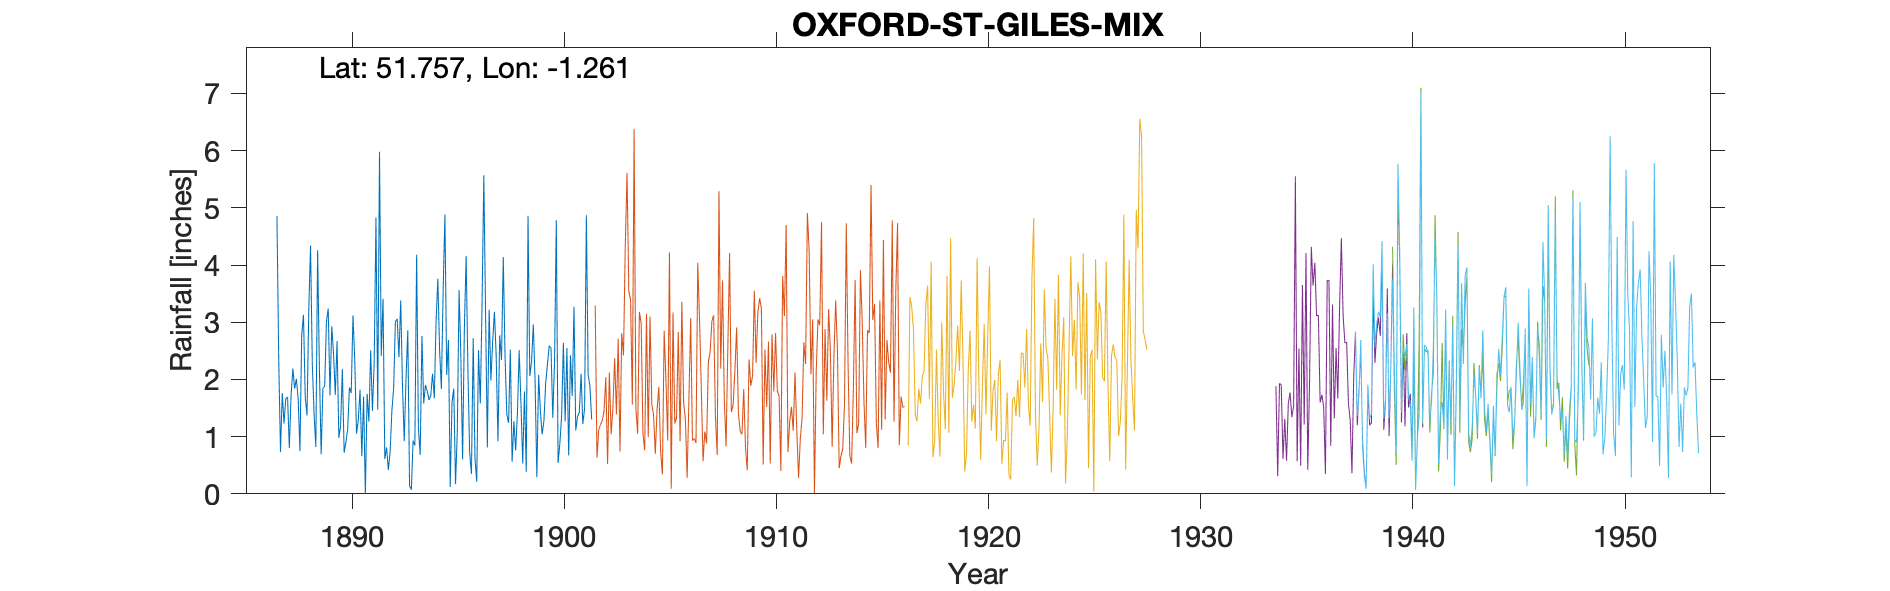

Data behind this chart, as committed beside it:
OXFORD-ST-GILES-MIX (ST GILES), , , , , , , , , , , , , , , , , , , , , , , 
Grid ref, SP511067, Long, -1.261, Lat, 51.76, Elevation, 210, ft, , , , , , , , , , , , , , , 
Station no, , , , , , , , , , , , , , , , , , , , , , , 
, 1880, 1881, 1882, 1883, 1884, 1885, 1886, 1887, 1888, 1889, 1890, 1891, 1892, 1893, 1894, 1895, 1896, 1897, 1898, 1899, 1900, 1901, 1902
January, , , , , , , , 2.36, 0.75, 0.69, 2.18, 1.7, 0.61, 2.02, 1.8, 2.69, 0.72, 1.98, 0.56, 2.96, 2.3, 1.11, 
February, , , , , , , , 0.73, 2.77, 1.85, 0.72, 0, 0.81, 2.86, 1.64, 0.12, 0.35, 2.66, 1.27, 1.96, 4.78, 1.35, 
March, , , , , , , , 1.76, 3.13, 1.88, 0.9, 1.75, 0.42, 0.14, 1.72, 1.6, 2.72, 3.18, 0.76, 0.29, 0.54, 1.42, 
April, , , , , , , , 1.23, 1.7, 3.02, 1.13, 1.26, 0.73, 0.07, 2.1, 1.84, 0.63, 2.41, 1.4, 2.08, 0.88, 2.1, 
May, , , , , , , , 1.67, 1.37, 3.24, 1.86, 2.51, 1.45, 0.93, 1.67, 0.17, 0.21, 0.92, 2.51, 1.44, 1.36, 1.22, 
June, , , , , , , , 1.69, 3.21, 1.72, 1.76, 1.45, 1.85, 0.85, 3.02, 1.08, 2.51, 2.77, 1.59, 1.04, 2.64, 1.49, 
July, , , , , , , , 0.8, 4.34, 2.93, 3.12, 2.29, 3.01, 4.18, 3.76, 3.56, 1.58, 2.34, 0.53, 1.28, 1.27, 4.87, 
August, , , , , , , , 1.73, 2.27, 2.45, 2.35, 4.83, 3.06, 1.16, 2.5, 2.43, 3.29, 4.14, 1.79, 1.94, 2.55, 2.08, 
September, , , , , , , , 2.19, 1.39, 1.73, 1.05, 1.47, 2.39, 0.68, 1.83, 0.6, 5.57, 2.41, 0.38, 2.27, 0.67, 1.88, 
October, , , , , , , , 1.84, 0.82, 2.67, 1.29, 5.98, 3.38, 2.76, 3.56, 2.89, 3.15, 1.39, 4.86, 2.59, 2.42, 1.3, 
November, , , , , , , , 2.01, 4.26, 0.98, 1.82, 2.41, 1.89, 1.58, 4.88, 4.16, 0.81, 1.24, 2.06, 2.55, 1.71, , 
December, , , , , , , 4.86, 1.66, 2.21, 1.19, 0.66, 3.41, 0.92, 1.9, 2.08, 2.17, 3.22, 2.52, 2.31, 1.33, 3.27, , 
Total, , , , , , , , 19.67, 28.22, 24.35, 18.84, 29.06, 20.52, 19.13, 30.56, 23.31, 24.76, 27.96, 20.02, 21.73, 24.39, , 
1901 Dec Gauge moved to 62 Banbury Road, , , , , , , , , , , , , , , , , , , , , , , 
